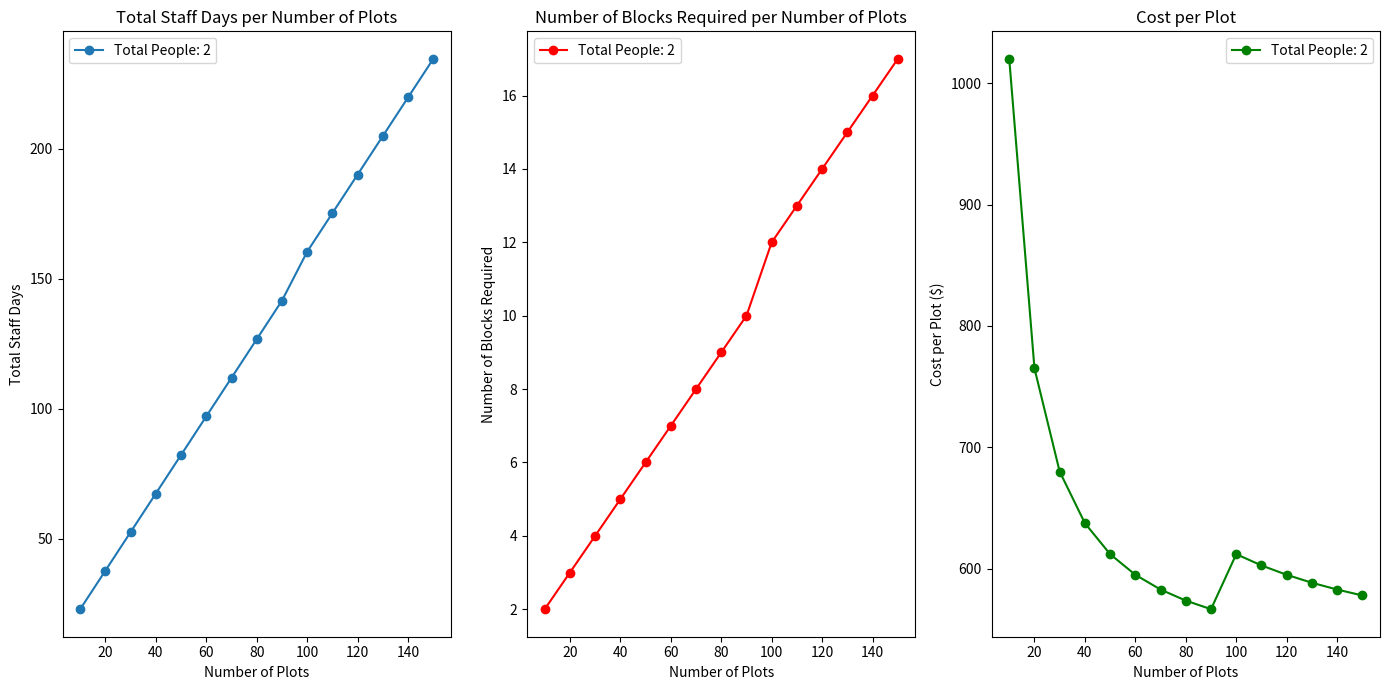
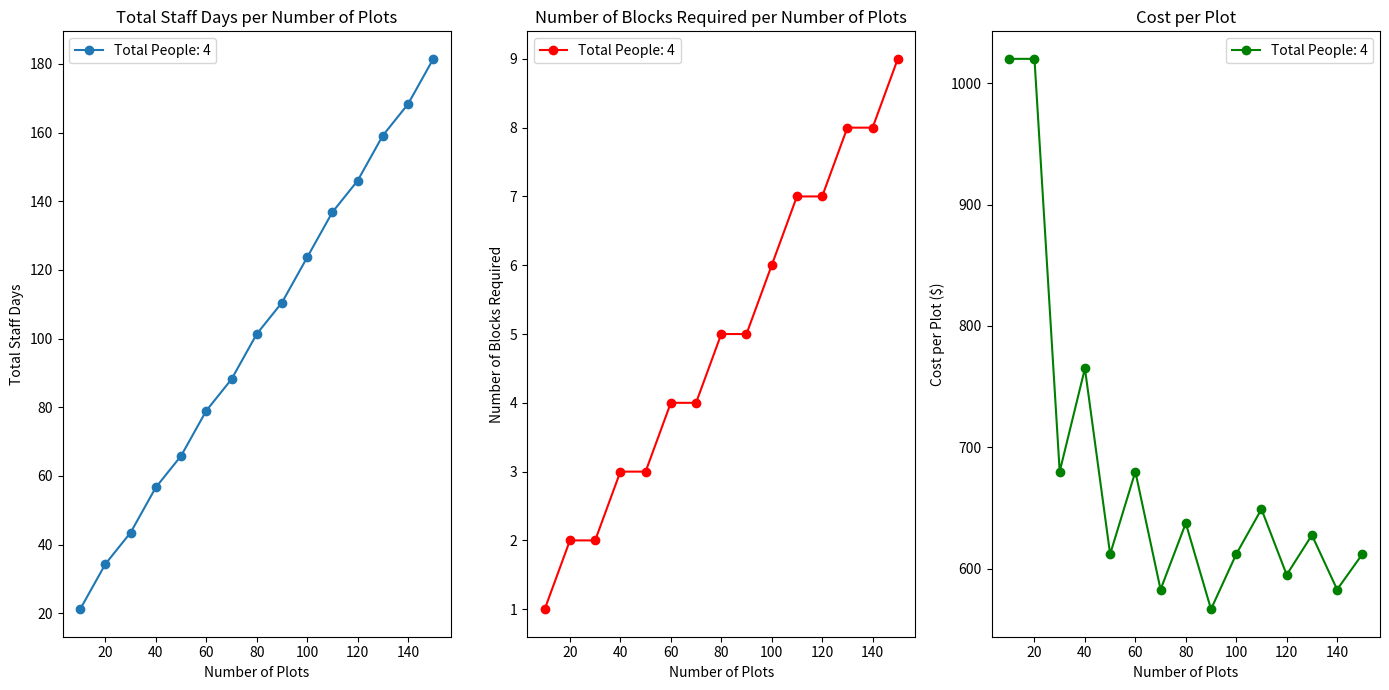
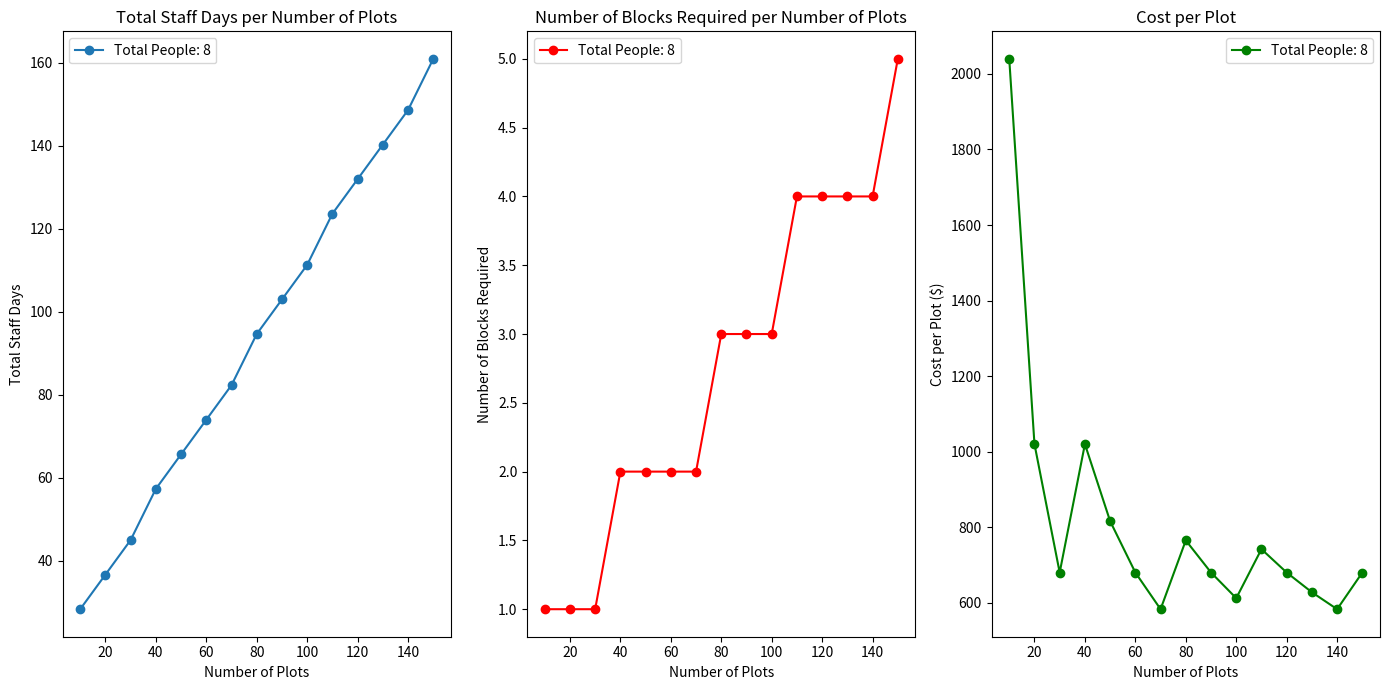
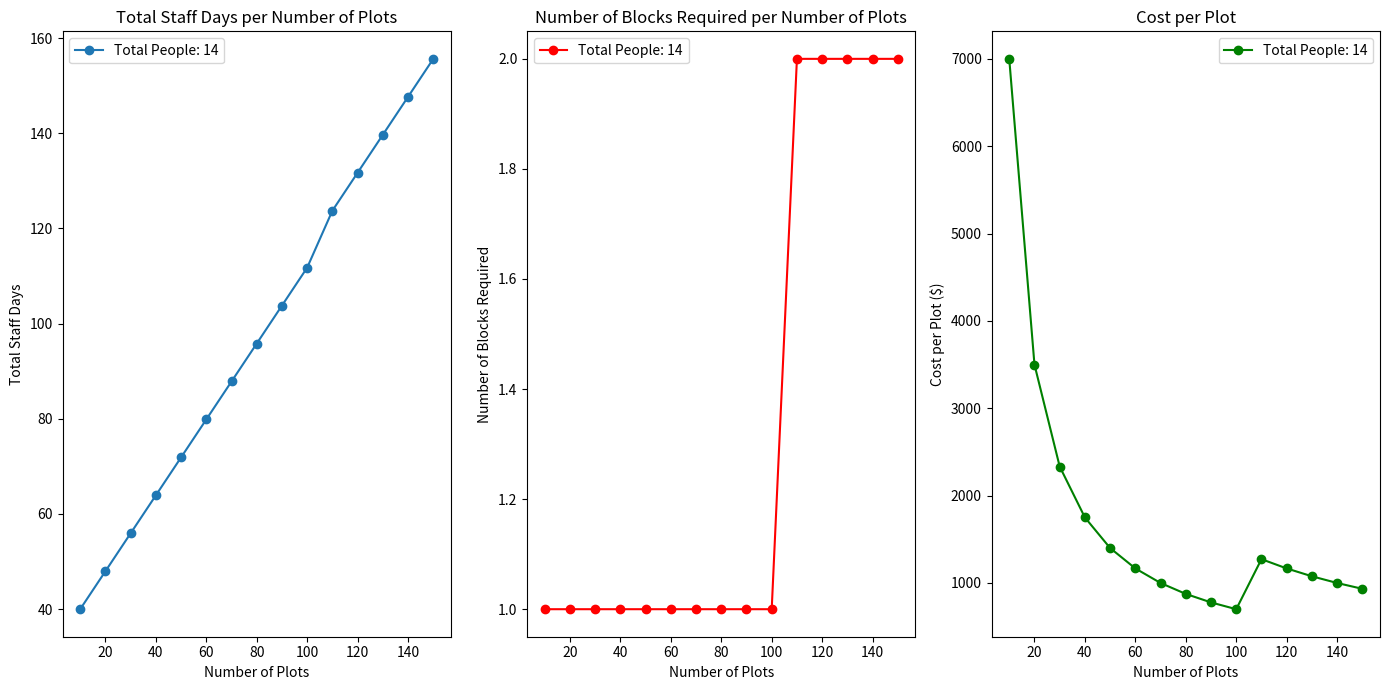
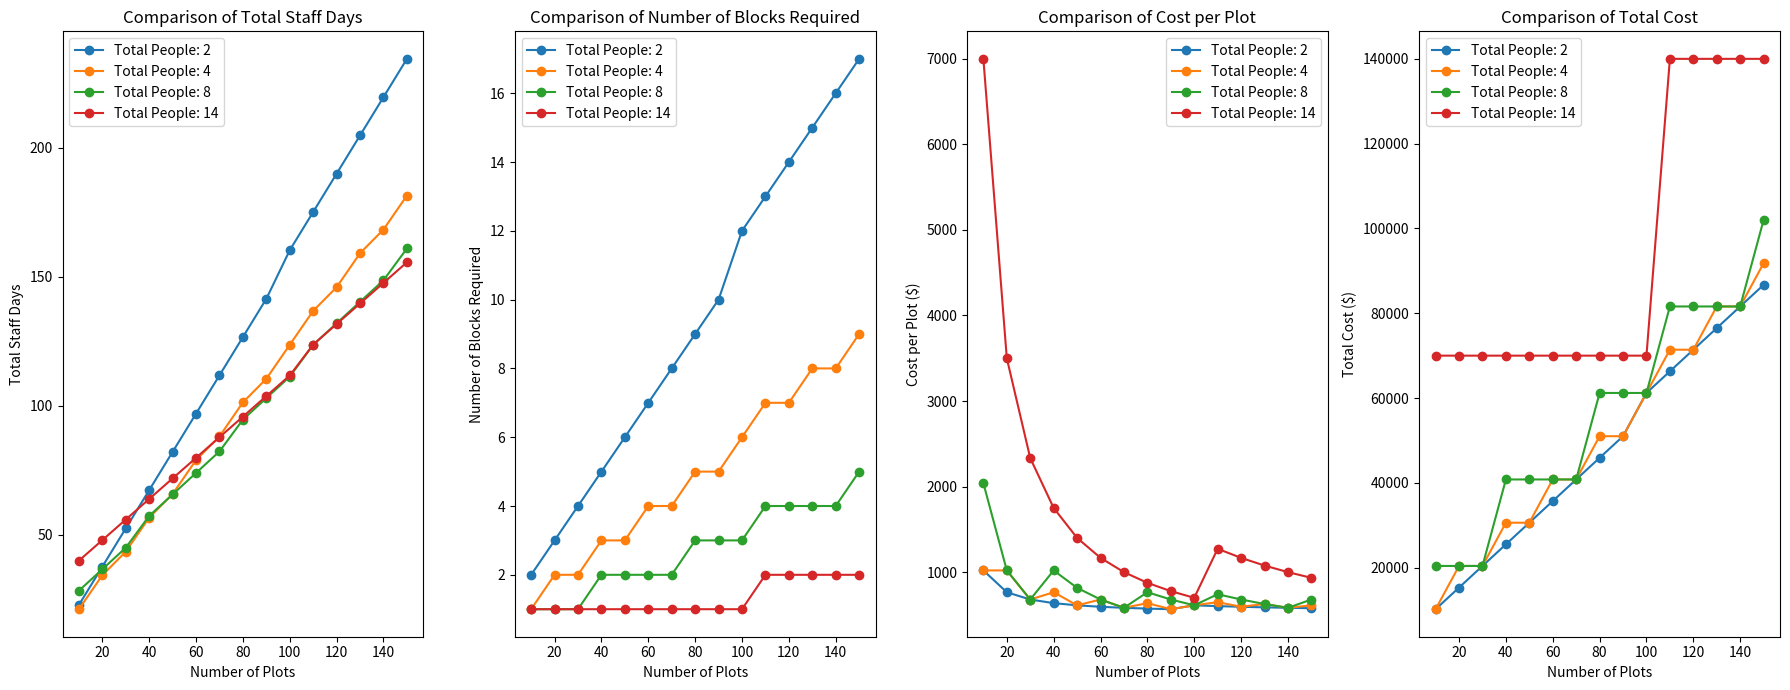

Here is the Python script that generated these plots, in order:
import matplotlib.pyplot as plt
import numpy as np

# Start Variables
Number_plots = [10,20, 30, 40, 50, 60, 70, 80, 90, 100, 110, 120, 130, 140, 150]
Total_no_People_options = [2, 4,8, 14]

# Constants
Data_time = 0.25
Number_of_Plots_per_Day = 3
Travel_Days_to_Site = 2
No_of_People_Team = 2.0

# Costing Variables
Accommodation_per_day = 200
Meals_per_day = 150
Consumables_per_day = 50

# Initialize dictionaries to store the results for comparison
comparison_dict = {}
cost_comparison_dict = {}
cost_per_plot_dict = {}

# Iterate through the number of people options
for Total_no_People in Total_no_People_options:
    # Adjust Number_days_available based on Total_no_People
    Number_days_available = 3 if Total_no_People < 10 else 5

    # Adjust costing variables based on Number_days_available
    if Number_days_available == 3:
        Accommodation_cost = Accommodation_per_day * 4
        Meals_cost = Meals_per_day * 4.5
        Consumables_cost = Consumables_per_day * 4.5
    else:
        Accommodation_cost = Accommodation_per_day * Number_days_available
        Meals_cost = Meals_per_day * Number_days_available
        Consumables_cost = Consumables_per_day * Number_days_available

    # Calculated Variables
    Number_of_Teams = Total_no_People / No_of_People_Team
    total_plots_per_day = Number_of_Teams * Number_of_Plots_per_Day
    Cost_per_day_per_team = (Accommodation_cost + Meals_cost + Consumables_cost) * Number_of_Teams

    # Initialize lists to store the results
    total_staff_days_list = []
    no_of_blocks_required_list = []
    total_cost_list = []
    cost_per_plot_list = []

    # Iterate through the number of plots
    for plots in Number_plots:
        Days_Required_for_Plots = plots / total_plots_per_day
        No_of_Blocks_Required = np.ceil(Days_Required_for_Plots / Number_days_available)
        Safety_days = Days_Required_for_Plots
        Data_days = Days_Required_for_Plots * Data_time * Number_of_Teams
        Travel_days_forcampaign = Travel_Days_to_Site * No_of_Blocks_Required
        Traveldays_all_teams = Travel_days_forcampaign + Total_no_People
        Staff_days = Total_no_People * Days_Required_for_Plots
        Total_staff_days = Staff_days + Traveldays_all_teams + Data_days + Traveldays_all_teams + Safety_days

        Cost_per_block = Cost_per_day_per_team * Number_days_available
        Total_cost = Cost_per_block * No_of_Blocks_Required
        Cost_per_plot = Total_cost / plots

        # Append the results to the lists
        total_staff_days_list.append(Total_staff_days)
        no_of_blocks_required_list.append(No_of_Blocks_Required)
        total_cost_list.append(Total_cost)
        cost_per_plot_list.append(Cost_per_plot)

    # Store the results in the comparison dictionaries
    comparison_dict[Total_no_People] = (total_staff_days_list, no_of_blocks_required_list)
    cost_comparison_dict[Total_no_People] = total_cost_list
    cost_per_plot_dict[Total_no_People] = cost_per_plot_list

    # Print cost per person and per team
    Cost_per_person = Cost_per_day_per_team / Total_no_People
    print(f"Total no. of People: {Total_no_People}")
    print(f"Cost per person per day: {Cost_per_person}")
    print(f"Cost per team per day: {Cost_per_day_per_team}")

    # Plotting for each Total_no_People
    plt.figure(figsize=(14, 7))

    # Total staff days plot
    plt.subplot(1, 3, 1)
    plt.plot(Number_plots, total_staff_days_list, marker='o', label=f'Total People: {Total_no_People}')
    plt.title('Total Staff Days per Number of Plots')
    plt.xlabel('Number of Plots')
    plt.ylabel('Total Staff Days')
    plt.legend()

    # Number of blocks required plot
    plt.subplot(1, 3, 2)
    plt.plot(Number_plots, no_of_blocks_required_list, marker='o', color='red', label=f'Total People: {Total_no_People}')
    plt.title('Number of Blocks Required per Number of Plots')
    plt.xlabel('Number of Plots')
    plt.ylabel('Number of Blocks Required')
    plt.legend()

    # Cost per plot plot
    plt.subplot(1, 3, 3)
    plt.plot(Number_plots, cost_per_plot_list, marker='o', color='green', label=f'Total People: {Total_no_People}')
    plt.title('Cost per Plot')
    plt.xlabel('Number of Plots')
    plt.ylabel('Cost per Plot ($)')
    plt.legend()

    plt.tight_layout()
    plt.show()

# Final comparison plot for Total Staff Days, Number of Blocks Required, Cost per Plot, and Total Cost
plt.figure(figsize=(18, 7))

# Total staff days comparison plot
plt.subplot(1, 4, 1)
for Total_no_People, (staff_days, _) in comparison_dict.items():
    plt.plot(Number_plots, staff_days, marker='o', label=f'Total People: {Total_no_People}')
plt.title('Comparison of Total Staff Days')
plt.xlabel('Number of Plots')
plt.ylabel('Total Staff Days')
plt.legend()

# Number of blocks required comparison plot
plt.subplot(1, 4, 2)
for Total_no_People, (_, blocks_required) in comparison_dict.items():
    plt.plot(Number_plots, blocks_required, marker='o', label=f'Total People: {Total_no_People}')
plt.title('Comparison of Number of Blocks Required')
plt.xlabel('Number of Plots')
plt.ylabel('Number of Blocks Required')
plt.legend()

# Cost per plot comparison plot
plt.subplot(1, 4, 3)
for Total_no_People, cost_per_plot in cost_per_plot_dict.items():
    plt.plot(Number_plots, cost_per_plot, marker='o', label=f'Total People: {Total_no_People}')
plt.title('Comparison of Cost per Plot')
plt.xlabel('Number of Plots')
plt.ylabel('Cost per Plot ($)')
plt.legend()

# Total cost comparison plot
plt.subplot(1, 4, 4)
for Total_no_People, total_cost in cost_comparison_dict.items():
    plt.plot(Number_plots, total_cost, marker='o', label=f'Total People: {Total_no_People}')
plt.title('Comparison of Total Cost')
plt.xlabel('Number of Plots')
plt.ylabel('Total Cost ($)')
plt.legend()

plt.tight_layout()
plt.show()

